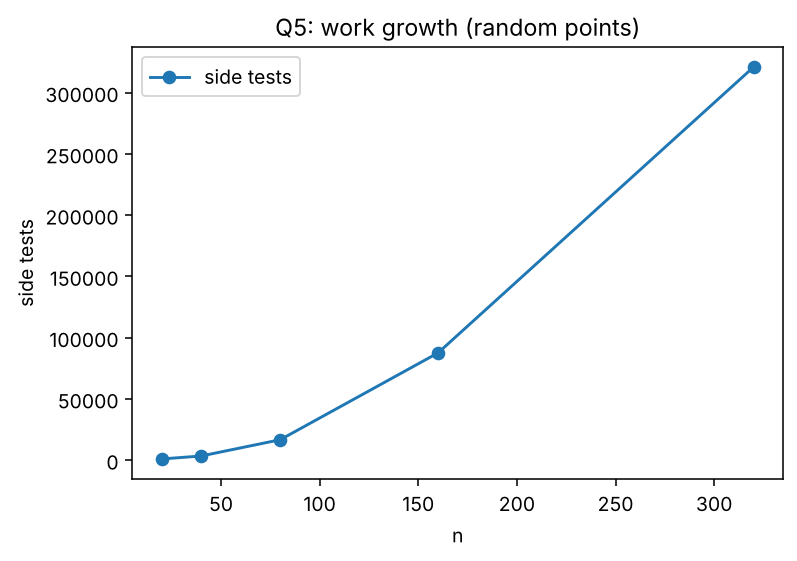

Values plotted in this chart, from the file beside it:
n, hull_edges, side_tests, pairs_n(n-1)/2, time_ms
20, 8, 932, 190, 0.22
40, 8, 3360, 780, 0.76
80, 13, 16625, 3160, 3.66
160, 9, 87500, 12720, 19.77
320, 14, 320927, 51040, 89.42
